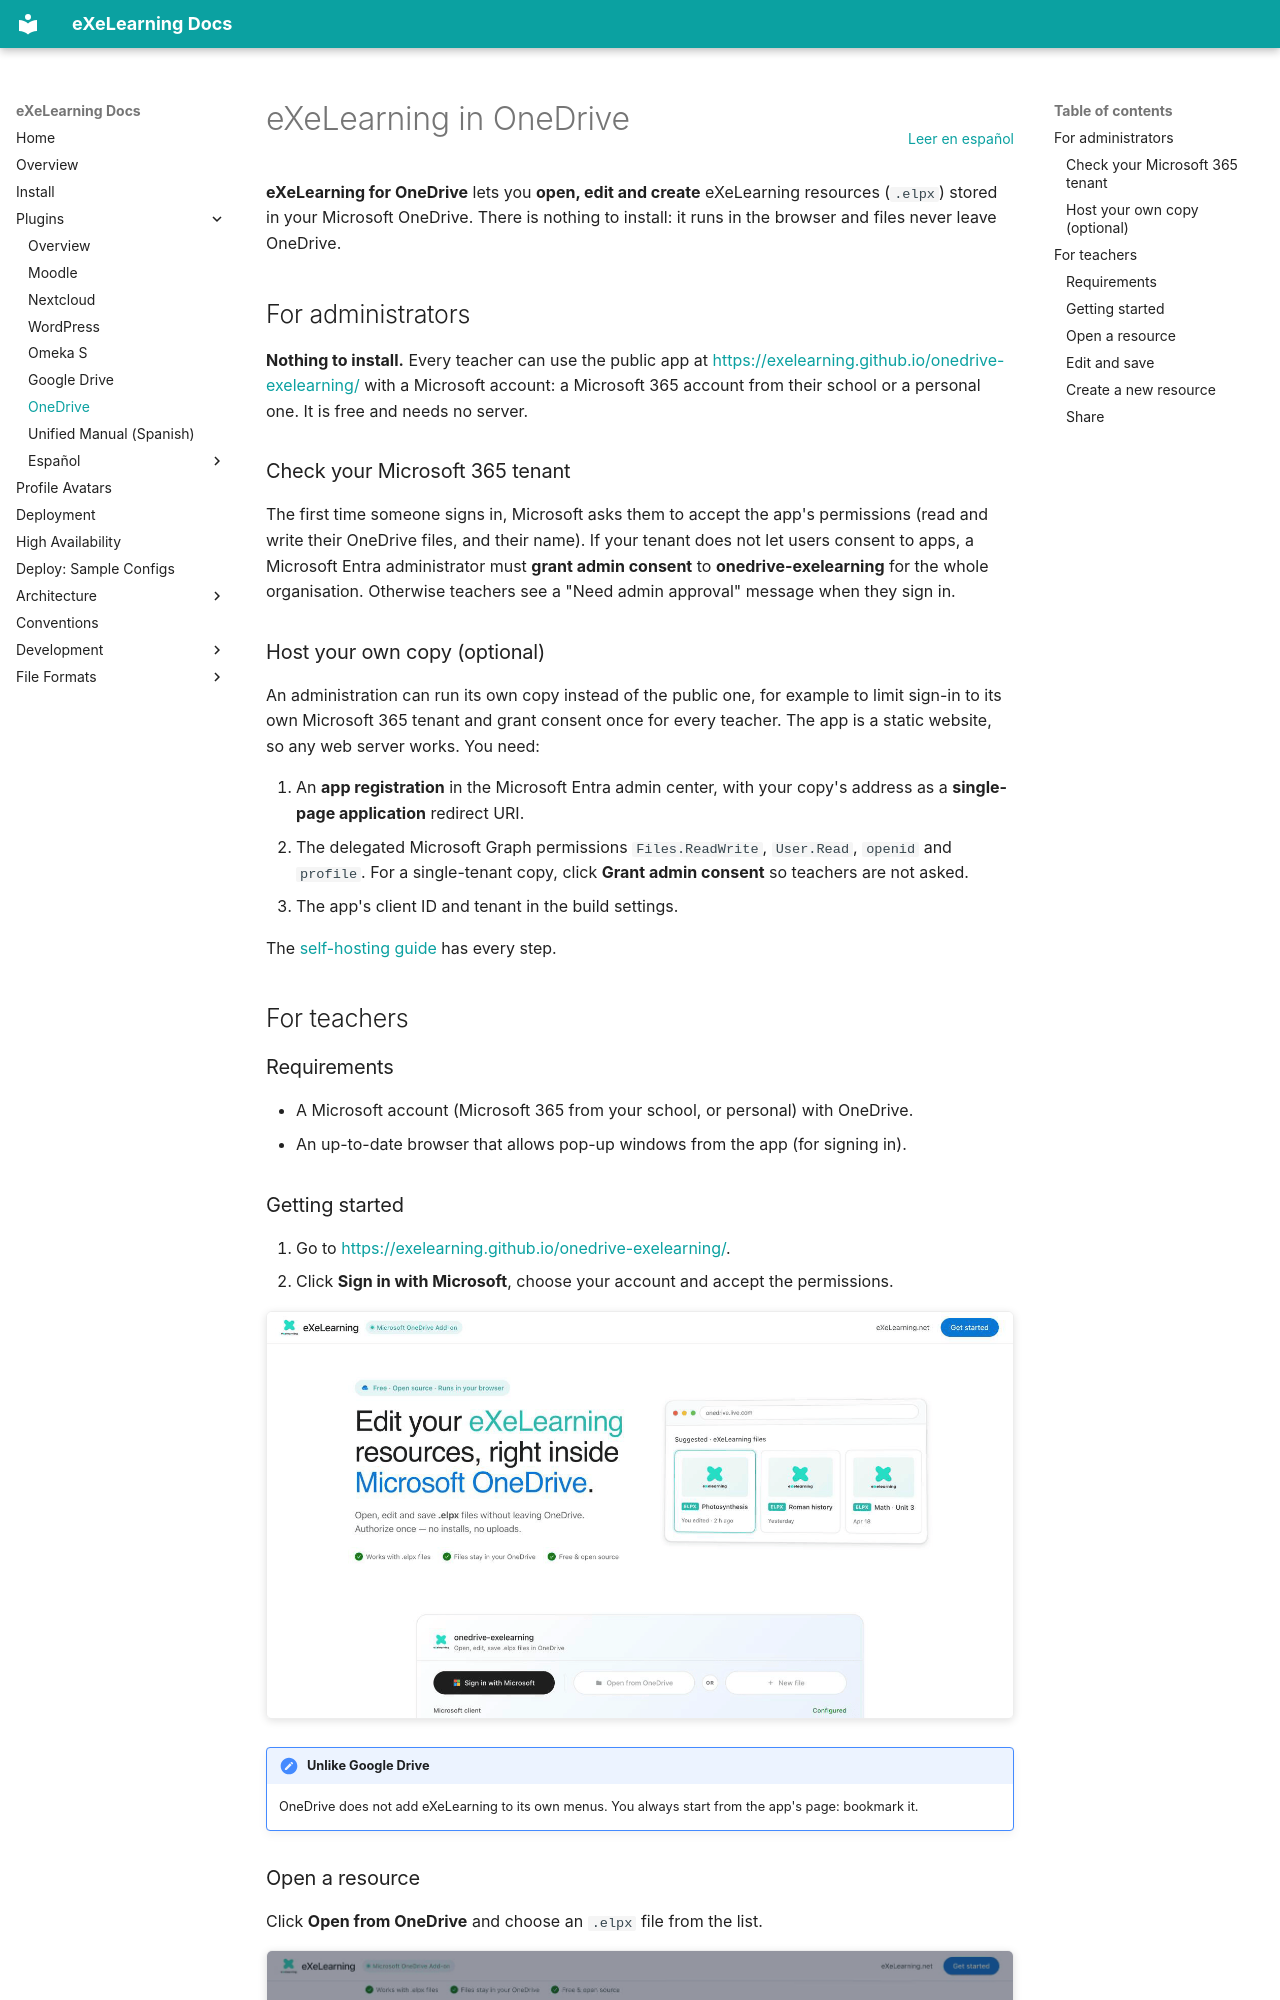

repository: exelearning/exelearning · page: plugins/onedrive/index.html · generator: mkdocs

# eXeLearning in OneDrive

[Leer en español](onedrive.es.md){ .lang-switch }

<!-- --8<-- [start:intro] -->

**eXeLearning for OneDrive** lets you **open, edit and create** eXeLearning resources (`.elpx`)
stored in your Microsoft OneDrive. There is nothing to install: it runs in the browser and files never
leave OneDrive.

<!-- --8<-- [end:intro] -->

<!-- --8<-- [start:admin] -->

## For administrators { #admin }

**Nothing to install.** Every teacher can use the public app at
<https://exelearning.github.io/onedrive-exelearning/> with a Microsoft account: a Microsoft 365
account from their school or a personal one. It is free and needs no server.

### Check your Microsoft 365 tenant

The first time someone signs in, Microsoft asks them to accept the app's permissions (read and write
their OneDrive files, and their name). If your tenant does not let users consent to apps, a Microsoft
Entra administrator must **grant admin consent** to **onedrive-exelearning** for the whole
organisation. Otherwise teachers see a "Need admin approval" message when they sign in.

### Host your own copy (optional)

An administration can run its own copy instead of the public one, for example to limit sign-in to its
own Microsoft 365 tenant and grant consent once for every teacher. The app is a static website, so any
web server works. You need:

1. An **app registration** in the Microsoft Entra admin center, with your copy's address as a
   **single-page application** redirect URI.
2. The delegated Microsoft Graph permissions `Files.ReadWrite`, `User.Read`, `openid` and `profile`.
   For a single-tenant copy, click **Grant admin consent** so teachers are not asked.
3. The app's client ID and tenant in the build settings.

The [self-hosting guide](https://github.com/exelearning/onedrive-exelearning/blob/main/SELF-HOSTING.md)
has every step.

<!-- --8<-- [end:admin] -->

<!-- --8<-- [start:teacher] -->

## For teachers { #teachers }

### Requirements

- A Microsoft account (Microsoft 365 from your school, or personal) with OneDrive.
- An up-to-date browser that allows pop-up windows from the app (for signing in).
